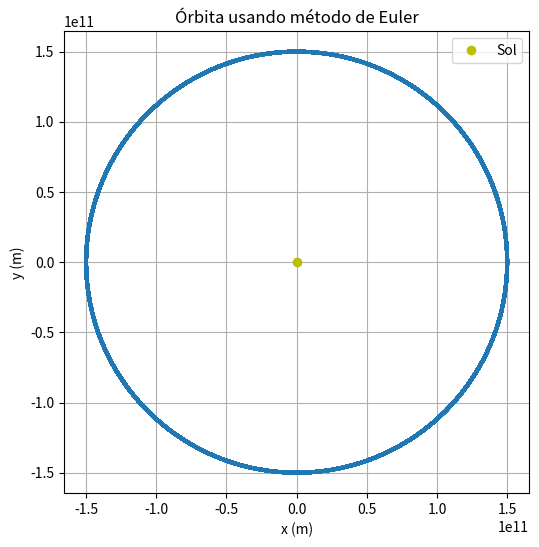
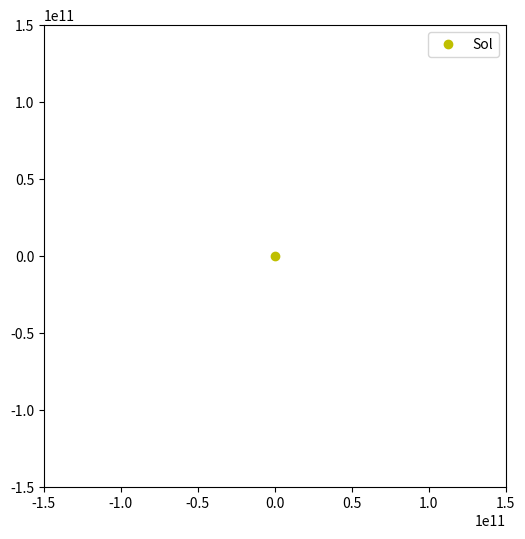

Source code (Python) for these figures, in order:
import numpy as np
import matplotlib.pyplot as plt
import time
import os

### Constantes físicas

G = 6.67430e-11   # constante gravitacional
M = 1.989e30      # masa solar 
dt = 60 * 60 * 24 * 7  # 1 semana (paso más grande para ver problemas)
num_steps = 365 * 10000 // 7  

# Condiciones iniciales del planeta (similar a la Tierra) --> MODIFICAR

# Dependiendo de la orbita que queramos, tenemos que cambiar estas condiciones iniciales
pos = np.array([1.496e11, 0.0])     # posición inicial (m)  -> distancia promedio al sol
vel = np.array([0.0, 29.78e3])   # velocidad inicial (m/s) -> velocidad orbital promedio de la Tierra
masa = 5.972e24                     # masa del planeta (kg)

positions = []

def acceleration(position):
    r = -position # Vector unitario
    dist = np.linalg.norm(r) 
    rhat = r / dist

    return G * M / dist**2 * rhat
    


acc = acceleration(pos)

start_time = time.time()
for _ in range(num_steps):

    positions.append(pos.copy())

    # Leapfrog integration
    vel += 0.5 * acc * dt
    pos += vel * dt

    acc_new = acceleration(pos)
    vel += 0.5 * acc_new * dt
    acc = acc_new

elapsed_time = time.time() - start_time

# Convertir a unidades más manejables
positions = np.array(positions)


plt.figure(figsize=(6,6))
plt.plot(positions[:,0], positions[:,1])
plt.plot(0, 0, 'yo', label='Sol')
plt.axis('equal')
plt.xlabel('x (m)')
plt.ylabel('y (m)')
plt.title('Órbita usando método de Euler')
plt.legend()
plt.grid()
plt.show()

# Animación de la órbita
from matplotlib.animation import FuncAnimation
fig, ax = plt.subplots(figsize=(6, 6))
ax.set_xlim(-1.5e11, 1.5e11)
ax.set_ylim(-1.5e11, 1.5e11)
ax.set_aspect('equal')
line, = ax.plot([], [], lw=2)
def init():
    line.set_data([], [])
    return line,
def update(frame):
    line.set_data(positions[:frame, 0], positions[:frame, 1])
    return line,

ax.plot(0, 0, 'yo', label='Sol')
ax.legend()
ani = FuncAnimation(fig, update, frames=len(positions), init_func=init, blit=True, interval=0.2)
plt.show()

# guardar las posiciones en un archivo
# np.savetxt('orbita_leapfrog.txt', positions, header='x y', comments='')

anios = 10000
tiempo = elapsed_time
filename = 'tiempo_leapfrog.csv'
data = f"{anios},{tiempo:.10f}\n"

# Si el archivo no existe, escribe el encabezado
if not os.path.exists(filename):
    with open(filename, 'w') as f:
        f.write("Años,Tiempo (s)\n")

# Añade la nueva línea al final
with open(filename, 'a') as f:
    f.write(data)
